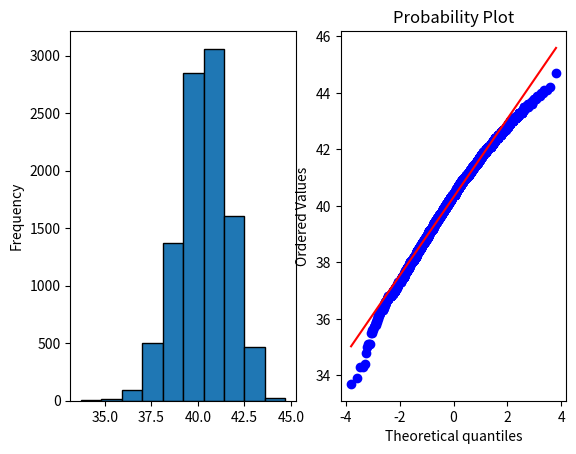

This figure's Python source:
#!/usr/bin/env python3
# -*- coding: utf-8 -*-

import numpy as np
import pandas as pd
from matplotlib import pyplot as plt
from scipy.stats import probplot

#x = pd.Series([30, 37, 36, 43, 42, 43, 43, 46, 41, 42])
x = np.array([30, 37, 36, 43, 42, 43, 43, 46, 41, 42])
sample_mean = x.mean()
print('sample={}, mean={:.3f}'.format(x, sample_mean))
n = x.size
np.random.seed(1)
xbar = x.mean()

nboot = 10000

tmpdata = np.random.choice(x, n*nboot, replace=True)
bsmean = tmpdata.mean()
print('data={}, mean={:.3f}'.format(tmpdata, bsmean))

# means of bootstrap samples
bssample = np.reshape(tmpdata, (n, nboot))
xbarstar = bssample.mean(axis=0)
print(np.sort(xbarstar))

# confidence interval using standard error
d = xbar - 2 * xbarstar.std(), xbar + 2 * xbarstar.std()
print('confidence interval: ', d)

# confidence interval
d = np.percentile(xbarstar, q=[2.5, 92.5])
print('confidence interval: ', d)

# plot
xbarstar = pd.Series(bssample.mean(axis=0))
plt.subplot(121)
xbarstar.plot(kind='hist', edgecolor='black')
plt.subplot(122)
probplot(xbarstar, plot=plt)
plt.show()
